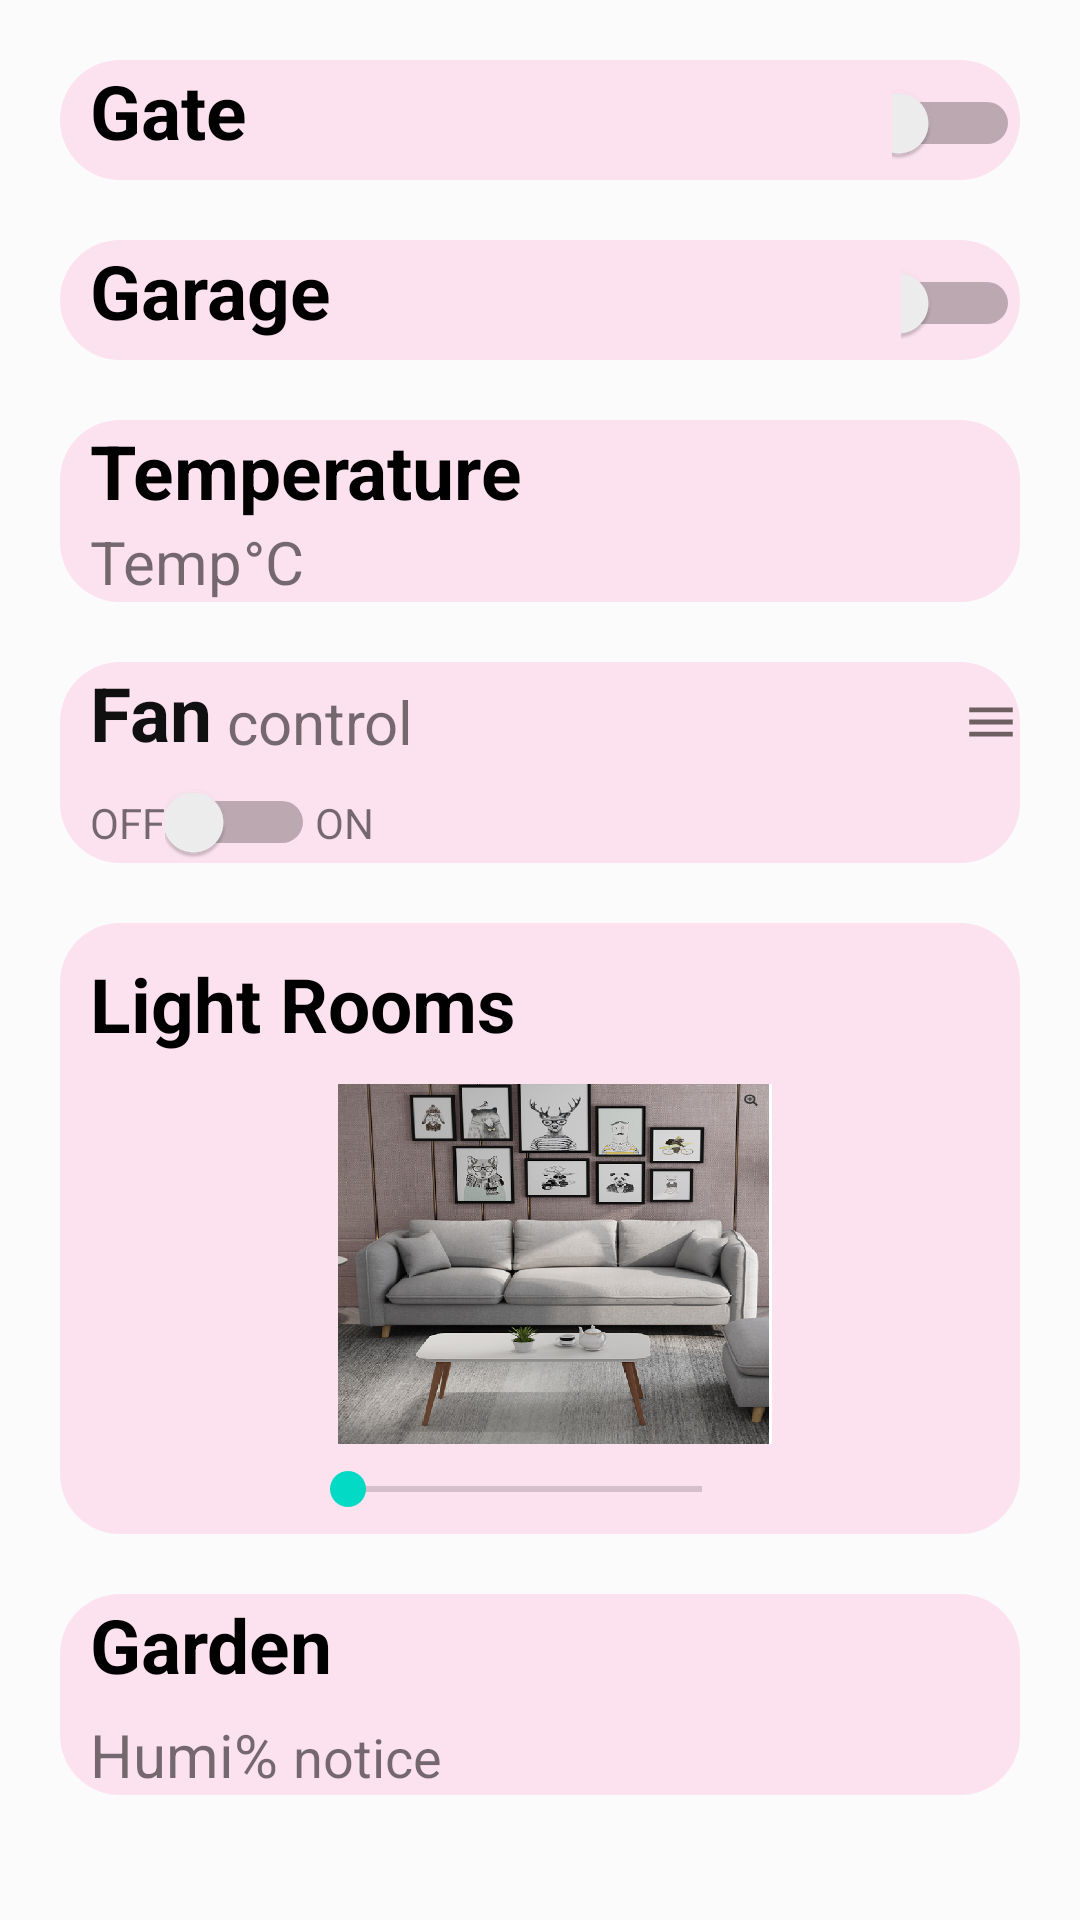

The Android layout XML behind this screen, and the referenced resources:
<!-- AndroidManifest.xml: application theme Theme.Smarthouse01 -->
<!-- res/layout/f_home.xml -->
<?xml version="1.0" encoding="utf-8"?>
<LinearLayout xmlns:android="http://schemas.android.com/apk/res/android"
    android:layout_width="match_parent"
    android:layout_height="match_parent"
    xmlns:tools="http://schemas.android.com/tools"
    android:background="@color/white"
    android:orientation="vertical">

    <LinearLayout
        android:layout_width="match_parent"
        android:layout_height="wrap_content"
        android:background="@drawable/shape_button"
        android:layout_marginHorizontal="20dp"
        android:layout_marginTop="20dp">
        <TextView
            android:layout_width="wrap_content"
            android:layout_height="40dp"
            android:text="Gate"
            android:textSize="25dp"
            android:layout_marginLeft="10dp"
            android:textStyle="bold"
            android:textColor="@color/black"/>

        <Switch
            android:id="@+id/Switch_gate"
            android:layout_width="wrap_content"
            android:layout_height="wrap_content"
            android:layout_marginLeft="215dp"
            android:textOff="Close"
            android:textOn="Open"
            tools:ignore="TouchTargetSizeCheck" />
    </LinearLayout>

    <LinearLayout
        android:layout_width="match_parent"
        android:layout_height="wrap_content"
        android:background="@drawable/shape_button"
        android:layout_marginHorizontal="20dp"
        android:layout_marginTop="20dp">
        <TextView
            android:layout_width="wrap_content"
            android:layout_height="40dp"
            android:text="Garage"
            android:textSize="25dp"
            android:layout_marginLeft="10dp"
            android:textStyle="bold"
            android:textColor="@color/black"/>

        <Switch
            android:id="@+id/Switch_gara"
            android:layout_width="wrap_content"
            android:layout_height="wrap_content"
            android:layout_marginLeft="190dp"
            android:textOff="Close"
            android:textOn="Open"
            tools:ignore="TouchTargetSizeCheck" />
    </LinearLayout>

    <LinearLayout
        android:layout_width="match_parent"
        android:layout_height="wrap_content"
        android:background="@drawable/shape_button"
        android:layout_marginHorizontal="20dp"
        android:orientation="vertical"
        android:layout_marginTop="20dp">
        <TextView
            android:layout_width="wrap_content"
            android:layout_height="wrap_content"
            android:text="Temperature"
            android:textSize="25dp"
            android:layout_marginLeft="10dp"
            android:textStyle="bold"
            android:textColor="@color/black"/>

        <LinearLayout
            android:layout_width="wrap_content"
            android:layout_height="wrap_content"
            android:orientation="horizontal">
            <TextView
                android:id="@+id/txt_Temp"
                android:layout_width="wrap_content"
                android:layout_height="wrap_content"
                android:text="Temp"
                android:textSize="20dp"
                android:layout_marginLeft="10dp"/>
            <TextView
                android:layout_width="wrap_content"
                android:layout_height="wrap_content"
                android:text="°C"
                android:textSize="20dp"/>
        </LinearLayout>
    </LinearLayout>

    <LinearLayout
        android:layout_width="match_parent"
        android:layout_height="wrap_content"
        android:background="@drawable/shape_button"
        android:layout_marginHorizontal="20dp"
        android:layout_marginTop="20dp"
        android:orientation="vertical">
        <LinearLayout
            android:layout_width="match_parent"
            android:layout_height="wrap_content">
        <TextView
            android:layout_width="wrap_content"
            android:layout_height="40dp"
            android:text="Fan"
            android:textSize="25dp"
            android:layout_marginLeft="10dp"
            android:textStyle="bold"
            android:textColor="#101010"/>
        <TextView
            android:id="@+id/txt_fan_control"
            android:layout_width="200dp"
            android:layout_height="wrap_content"
            android:text=" control"
            android:textSize="20dp"
            android:layout_gravity="center"/>
        <ImageView
            android:id="@+id/menu_popup"
            android:layout_width="wrap_content"
            android:layout_height="wrap_content"
            android:src="@drawable/ic_baseline_menu_24"
            android:layout_gravity="center"
            android:layout_marginLeft="50dp"/>
        </LinearLayout>
        <LinearLayout
            android:layout_width="match_parent"
            android:layout_height="wrap_content">
            <TextView
                android:layout_marginLeft="10dp"
                android:layout_width="wrap_content"
                android:layout_height="wrap_content"
                android:text="OFF"/>

            <Switch
                android:id="@+id/Switch_fan"
                android:layout_width="50dp"
                android:layout_height="wrap_content"
                android:textOff="Close"
                android:textOn="Open"
                tools:ignore="TouchTargetSizeCheck" />

            <TextView
                android:layout_width="wrap_content"
                android:layout_height="wrap_content"
                android:text="ON"/>
        </LinearLayout>

    </LinearLayout>

    <LinearLayout
        android:layout_width="match_parent"
        android:layout_height="wrap_content"
        android:layout_marginHorizontal="20dp"
        android:layout_marginTop="20dp"
        android:background="@drawable/shape_button"
        android:orientation="vertical">

        <TextView
            android:layout_width="wrap_content"
            android:layout_height="wrap_content"
            android:text="Light Rooms"
            android:layout_marginTop="10dp"
            android:layout_marginLeft="10dp"
            android:textStyle="bold"
            android:textColor="@color/black"
            android:textSize="25dp" />

        <LinearLayout
            android:layout_width="match_parent"
            android:layout_height="wrap_content"
            android:orientation="horizontal"
            android:layout_marginTop="10dp"
            android:gravity="center">

        <LinearLayout
            android:layout_width="wrap_content"
            android:layout_height="wrap_content"
            android:orientation="vertical">

            <ImageView
                android:id="@+id/img_livingroom"
                android:layout_width="150dp"
                android:layout_height="120dp"
                android:layout_marginLeft="10dp"
                android:src="@drawable/livingroom" />

            <SeekBar
                android:id="@+id/SB_liv"
                android:layout_width="150dp"
                android:layout_height="30dp"
                android:max="4"
                android:progress="0" />
        </LinearLayout>
    </LinearLayout>
    </LinearLayout>

    <LinearLayout
        android:layout_width="match_parent"
        android:layout_height="wrap_content"
        android:background="@drawable/shape_button"
        android:layout_marginHorizontal="20dp"
        android:layout_marginTop="20dp"
        android:orientation="vertical">

        <TextView
            android:id="@+id/txtGarden"
            android:layout_width="wrap_content"
            android:layout_height="40dp"
            android:text="Garden"
            android:textSize="25dp"
            android:layout_marginLeft="10dp"
            android:textStyle="bold"
            android:textColor="@color/black"/>
        <LinearLayout
            android:layout_width="wrap_content"
            android:layout_height="wrap_content"
            android:orientation="horizontal">
            <TextView
                android:id="@+id/txt_Hum"
                android:layout_width="wrap_content"
                android:layout_height="wrap_content"
                android:textSize="20dp"
                android:text="Humi"
                android:layout_marginLeft="10dp"/>
            <TextView
                android:layout_width="wrap_content"
                android:layout_height="wrap_content"
                android:textSize="20dp"
                android:text="%"/>
            <TextView
                android:id="@+id/txt_notice"
                android:layout_width="wrap_content"
                android:layout_height="wrap_content"
                android:text="notice"
                android:textSize="18dp"
                android:layout_marginLeft="5dp"/>
        </LinearLayout>
    </LinearLayout>
</LinearLayout>
<!-- resources referenced by this layout -->
<resources>
  <color name="black">#FF000000</color>
  <color name="white">#FBFBFB</color>
  <!-- drawable ic_baseline_menu_24 (drawable) -->
  <vector android:height="24dp" android:tint="#6D5F5F"
      android:viewportHeight="24" android:viewportWidth="24"
      android:width="24dp" xmlns:android="http://schemas.android.com/apk/res/android">
      <path android:fillColor="@android:color/white" android:pathData="M3,18h18v-2L3,16v2zM3,13h18v-2L3,11v2zM3,6v2h18L21,6L3,6z"/>
  </vector>
  <!-- drawable livingroom: png bitmap (drawable, 731716 bytes) -->
  <!-- drawable shape_button (drawable) -->
  <?xml version="1.0" encoding="utf-8"?>
  <shape xmlns:android="http://schemas.android.com/apk/res/android">
  
      <corners android:radius="20dp"/>
      <solid android:color="#FCE2EF"/>
  </shape>
  <style name="Theme.Smarthouse01" parent="Theme.MaterialComponents.DayNight.NoActionBar">
          
          <item name="colorPrimary">@color/purple_500</item>
          <item name="colorPrimaryVariant">@color/purple_700</item>
          <item name="colorOnPrimary">@color/white</item>
          
          <item name="colorSecondary">@color/teal_200</item>
          <item name="colorSecondaryVariant">@color/teal_700</item>
          <item name="colorOnSecondary">@color/black</item>
          
          <item name="android:statusBarColor" tools:targetApi="l">?attr/colorPrimaryVariant</item>
          
      </style>
  <color name="purple_500">#FF6200EE</color>
  <color name="purple_700">#FF3700B3</color>
  <color name="teal_200">#FF03DAC5</color>
  <color name="teal_700">#FF018786</color>
</resources>
